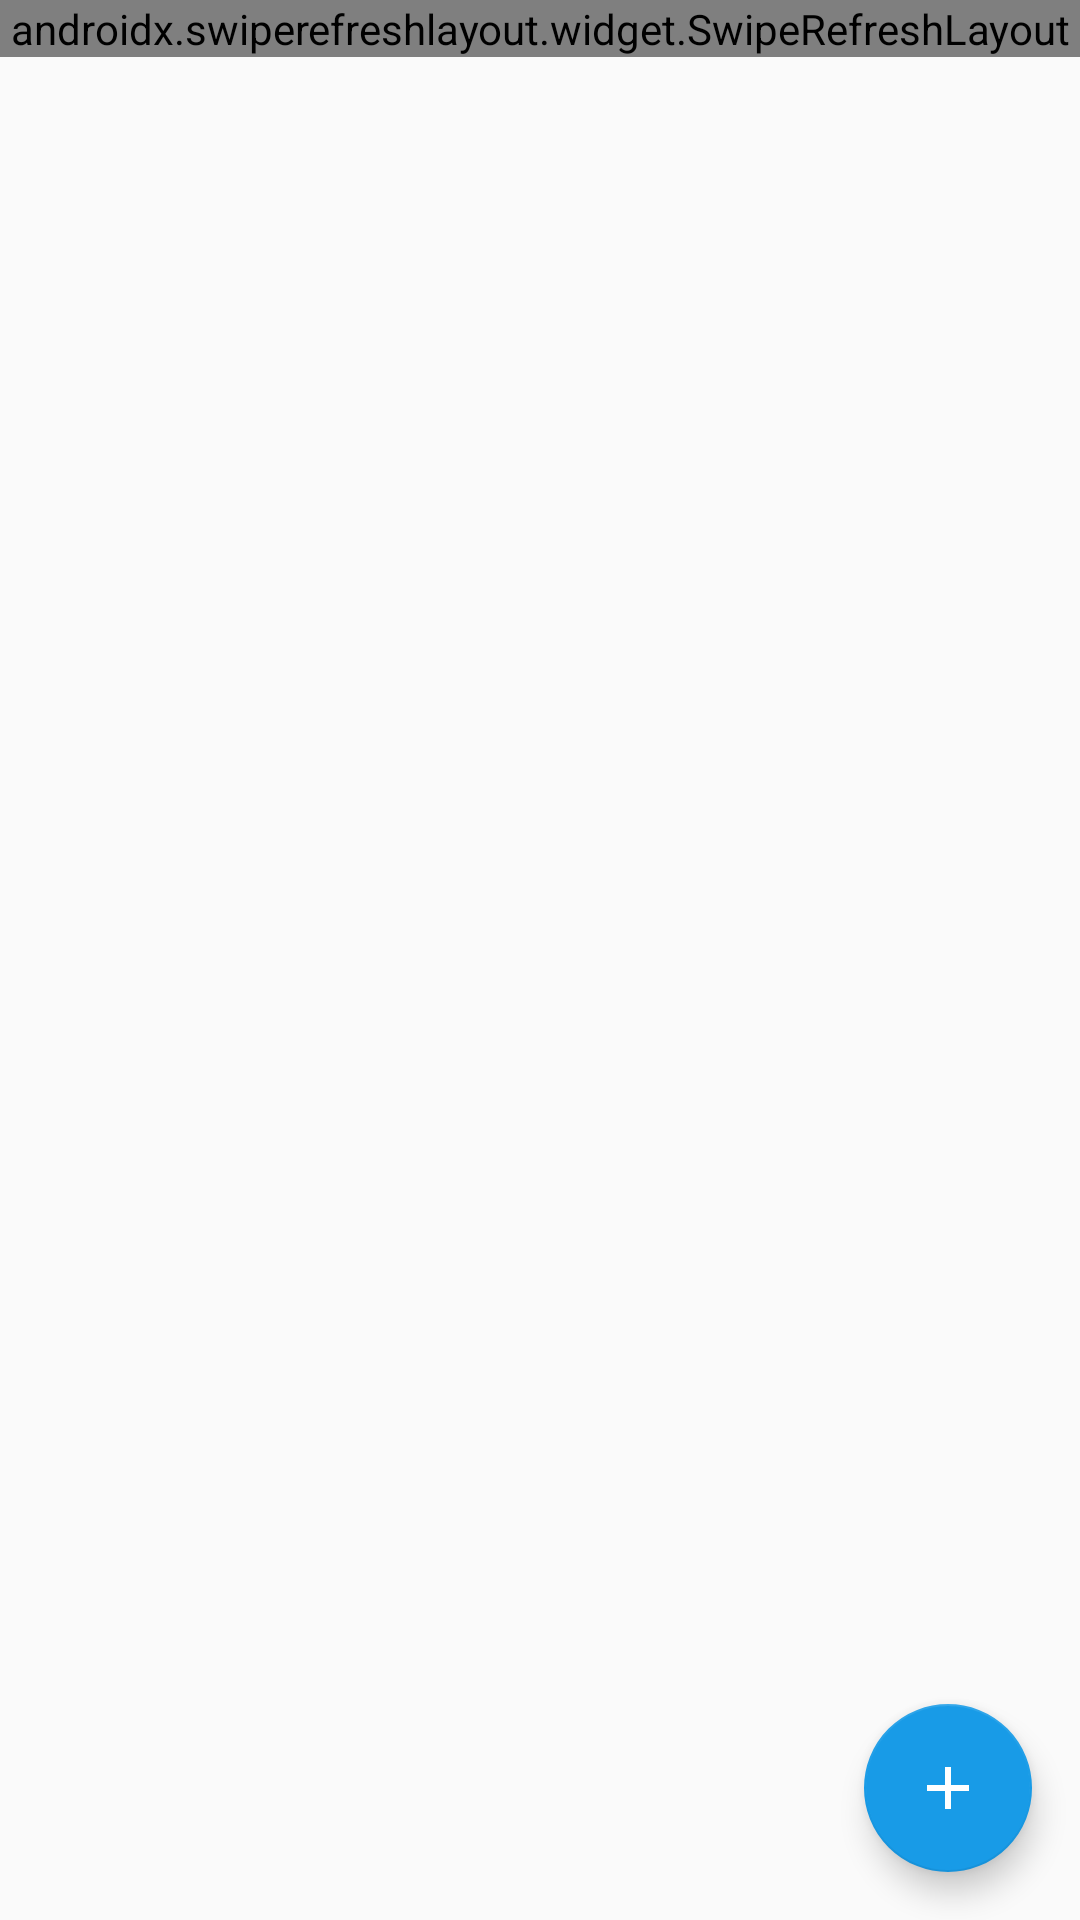

Write the Android layout XML for this screen, with the resource values it uses.
<!-- AndroidManifest.xml: application theme AppTheme -->
<!-- res/layout/activity_main.xml -->
<?xml version="1.0" encoding="utf-8"?>
<androidx.coordinatorlayout.widget.CoordinatorLayout
    xmlns:android="http://schemas.android.com/apk/res/android"
    xmlns:tools="http://schemas.android.com/tools"
    android:layout_width="match_parent"
    android:layout_height="match_parent"
    tools:context=".activity.editor.EditorActivity">

    <androidx.swiperefreshlayout.widget.SwipeRefreshLayout
        android:id="@+id/swipe_refresh"
        android:layout_width="match_parent"
        android:layout_height="wrap_content">

        <androidx.recyclerview.widget.RecyclerView
            android:id="@+id/recycler_view"
            android:layout_width="match_parent"
            android:layout_height="wrap_content"/>


    </androidx.swiperefreshlayout.widget.SwipeRefreshLayout>



    <com.google.android.material.floatingactionbutton.FloatingActionButton
        android:id="@+id/add"
        android:layout_margin="16dp"
        android:layout_gravity="bottom|end"
        android:layout_width="wrap_content"
        android:layout_height="wrap_content"
        android:src="@drawable/ic_add" >

    </com.google.android.material.floatingactionbutton.FloatingActionButton>
</androidx.coordinatorlayout.widget.CoordinatorLayout>
<!-- resources referenced by this layout -->
<resources>
  <!-- drawable ic_add (drawable) -->
  <vector android:height="24dp" android:tint="#FFFFFF"
      android:viewportHeight="24.0"
      android:viewportWidth="24.0"
      android:width="24dp"
      xmlns:android="http://schemas.android.com/apk/res/android">
      <path android:fillColor="#FF000000" android:pathData="M19,13h-6v6h-2v-6H5v-2h6V5h2v6h6v2z"/>
  </vector>
  <style name="AppTheme" parent="Theme.AppCompat.Light.DarkActionBar">
      <item name="colorPrimary">@color/colorPrimary</item>
      <item name="colorPrimaryDark">@color/colorPrimaryDark</item>
      <item name="colorAccent">@color/colorAccent</item>
  </style>
  <color name="colorPrimary">#1d1f2d</color>
  <color name="colorPrimaryDark">#15161e</color>
  <color name="colorAccent">#189be7</color>
</resources>
